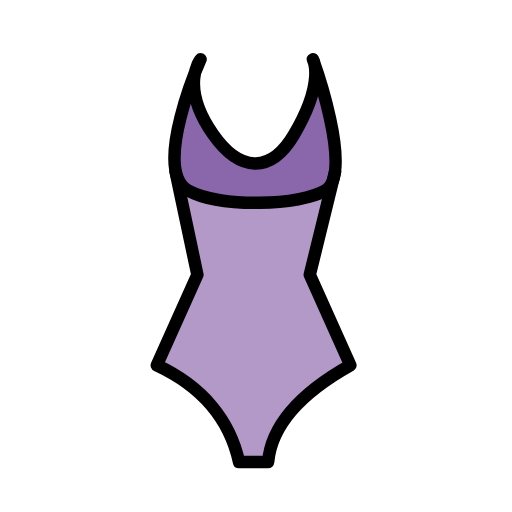
t = 0.00 s
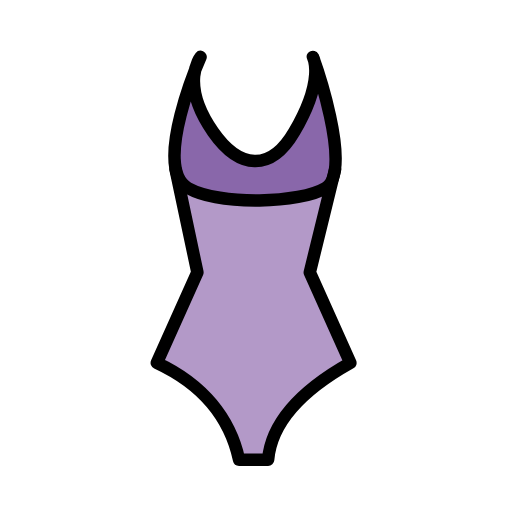
t = 0.48 s
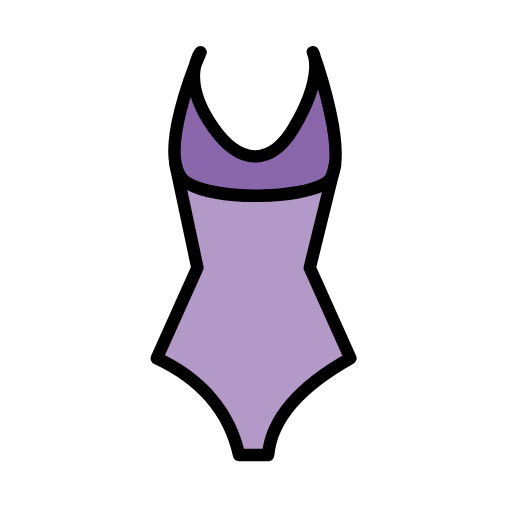
t = 1.43 s
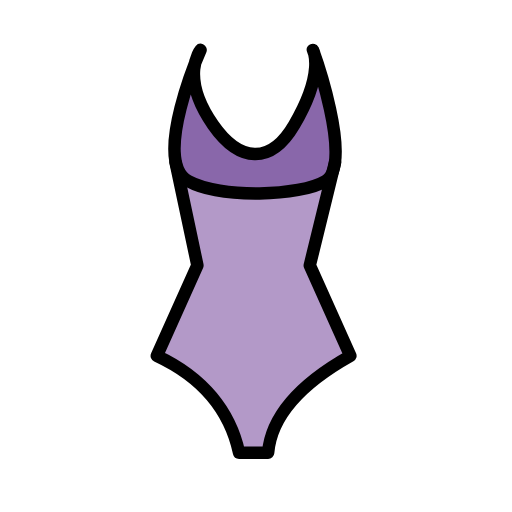
t = 1.90 s
t = 2.38 s: frame unchanged from t = 1.43 s, image omitted
t = 3.33 s: frame unchanged from t = 0.48 s, image omitted

The animated SVG that drew these frames (rendered in a browser with its animation timeline set to each time). Animation: 1 SMIL element (animateTransform=1); one cycle of 3.80 s, repeats indefinitely.

<?xml version='1.0' encoding='utf-8'?>
<svg xmlns="http://www.w3.org/2000/svg" id="emoji" viewBox="-5 -5 82 82" width="200" height="200" role="img">
  <title>OpenMoji: one-piece swimsuit</title><g><g id="color">
    <path fill="#b399c8" d="M23.1141,22.5l3.5,16.5-6.5,14.5c7.4469,3.4679,11.7477,8.9461,13.175,15.5h4.65c.5613-6.3319,5.6639-11.2823,13.175-15.5l-6.5-14.5,4.05-16.5C47.1141,28.5,26.1141,29.5,23.1141,22.5Z" />
    <path fill="#8967aa" d="M44.8859,4.5s6.6123,18.22,2,21c-3.9956,2.4081-16.822,2.8488-22,0-5.8774-3.2336,2-21,2-21-.2888.29-2.0408,4.0444,2,12,6.1492,6.2577,8.1287,6.8691,13,0C47.0908,7.395,45.0772,4.6421,44.8859,4.5Z" />
  </g>
  <g id="line">
    <path fill="none" stroke="#000" stroke-linecap="round" stroke-linejoin="round" stroke-width="2" d="M23.1141,22.5l3.5,16.5-6.5,14.5c7.4469,3.4679,11.7477,8.9461,13.175,15.5h4.65c.5613-6.3319,5.6639-11.2823,13.175-15.5l-6.5-14.5,4.05-16.5" />
    <path fill="none" stroke="#000" stroke-linecap="round" stroke-linejoin="round" stroke-width="2" d="M45.1218,4.5s6.6123,18.22,2,21c-3.9956,2.4081-16.822,2.8488-22,0-5.8774-3.2336,2-21,2-21s-3.4311,4.2216,2,12c4.1942,6.0068,9.225,6.4472,13,0C47.0982,8.0009,45.1218,4.5,45.1218,4.5Z" />
  </g>
<animateTransform attributeName="transform" type="translate" values="0 0;0 -1.5;0 0" dur="3.8s" repeatCount="indefinite" /></g></svg>
